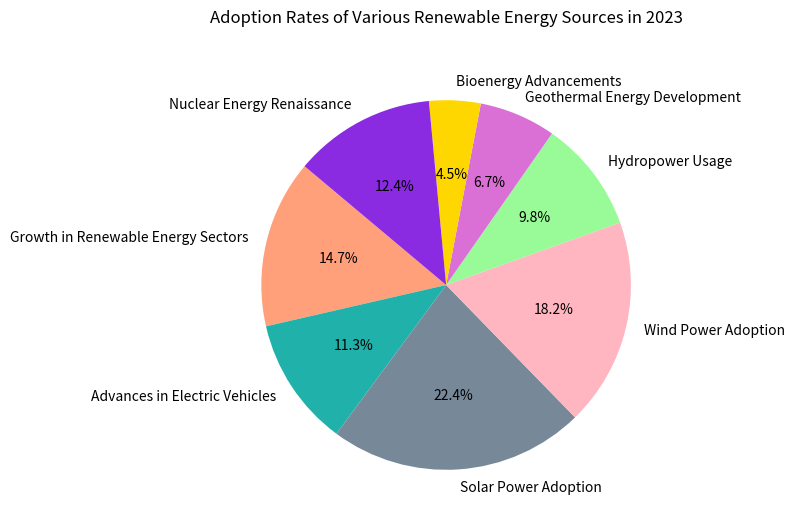

Recreate this plot in Python.

import matplotlib.pyplot as plt

# Data
categories = ['Growth in Renewable Energy Sectors', 'Advances in Electric Vehicles', 'Solar Power Adoption', 
              'Wind Power Adoption', 'Hydropower Usage', 'Geothermal Energy Development', 'Bioenergy Advancements', 
              'Nuclear Energy Renaissance']
popularity = [14.7, 11.3, 22.4, 18.2, 9.8, 6.7, 4.5, 12.4]
colors = ['#FFA07A', '#20B2AA', '#778899', '#FFB6C1', '#98FB98', '#DA70D6', '#FFD700', '#8A2BE2']

# Create a pie chart
plt.figure(figsize=(10, 6))
plt.pie(popularity, labels=categories, autopct='%1.1f%%', startangle=140, colors=colors)

# Title
plt.title('Adoption Rates of Various Renewable Energy Sources in 2023', y=1.05)

# Display the chart
plt.show()
